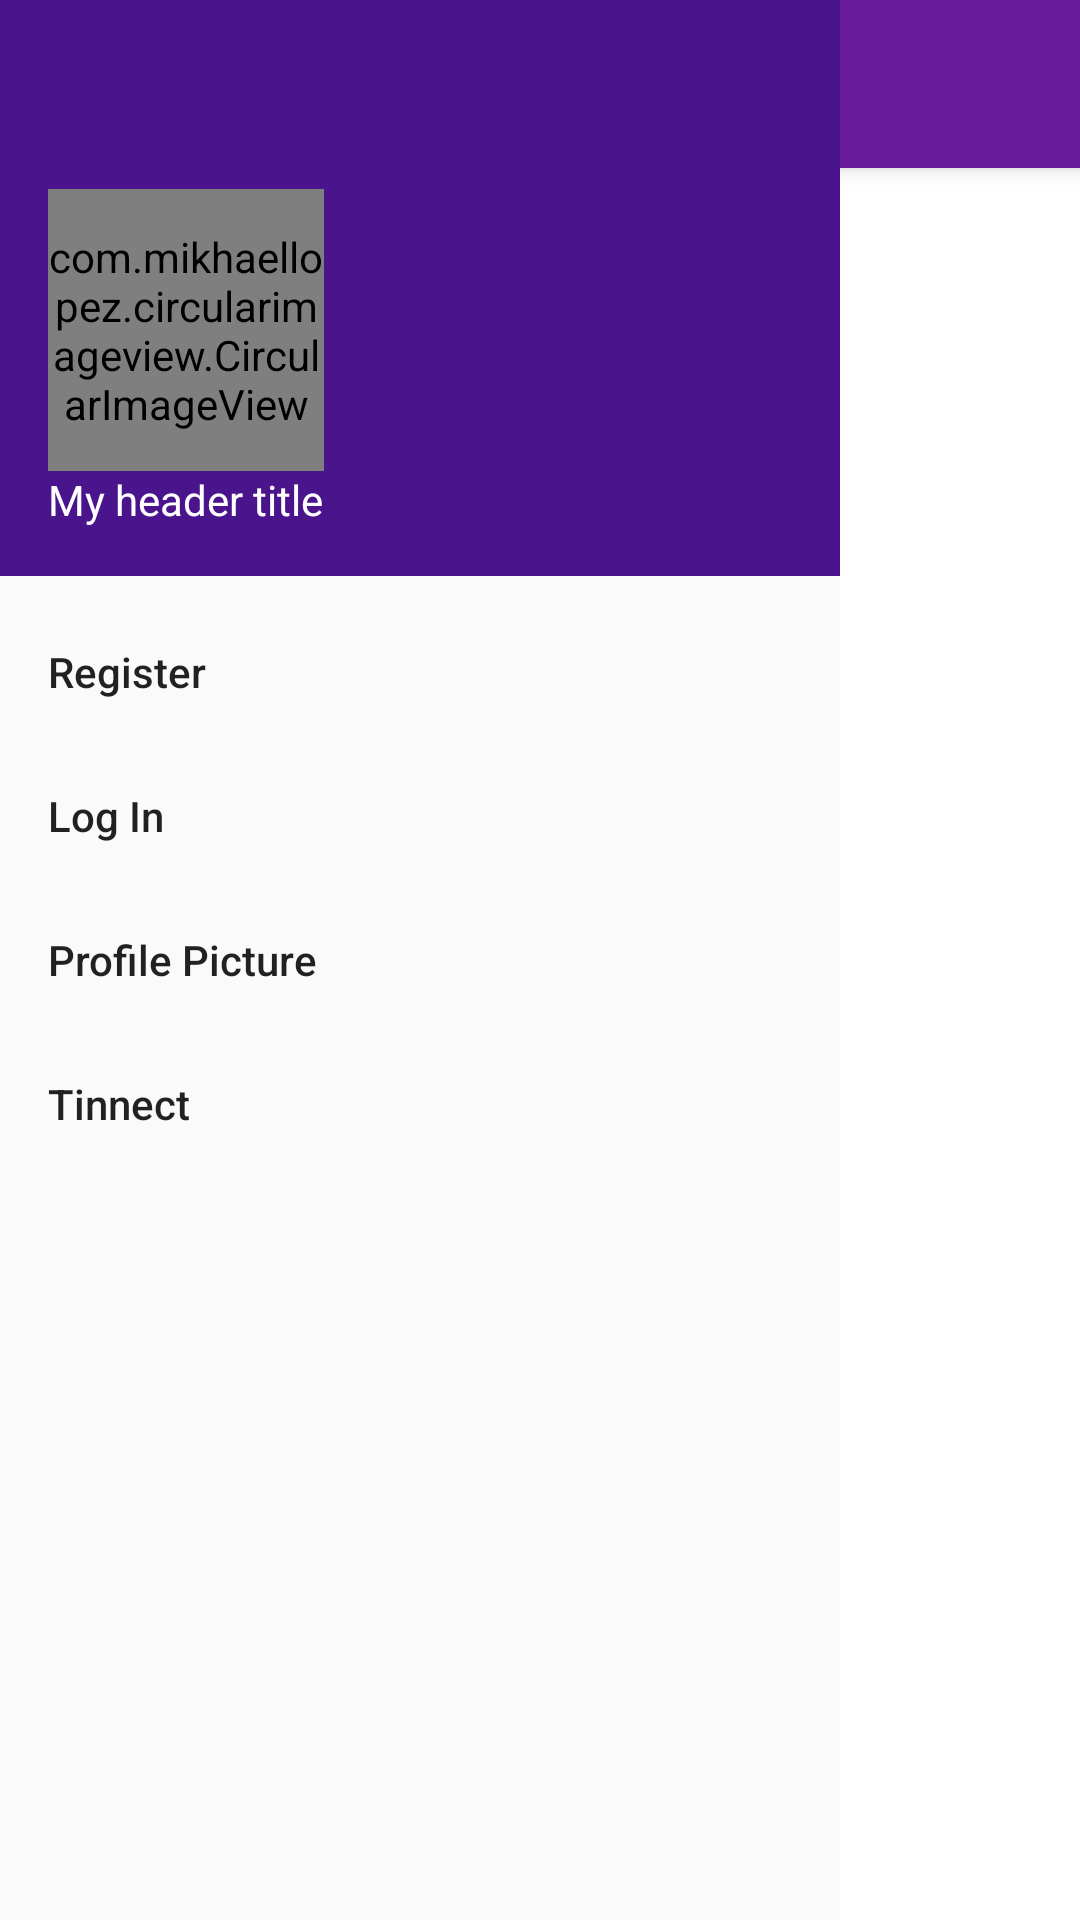

Reconstruct the res/layout file that produces this screen, plus the resources it refers to.
<!-- AndroidManifest.xml: application theme AppTheme2 -->
<!-- res/layout/activity_base.xml -->
<?xml version="1.0" encoding="utf-8"?>
<android.support.v4.widget.DrawerLayout xmlns:android="http://schemas.android.com/apk/res/android"
    xmlns:app="http://schemas.android.com/apk/res-auto"
    android:background="@color/white"
    android:layout_width="match_parent"
    android:layout_height="match_parent"
    android:id="@+id/dre_drawer"
    android:fitsSystemWindows="true">
    <android.support.design.widget.CoordinatorLayout
        android:layout_width="match_parent"
        android:layout_height="match_parent">


        <android.support.design.widget.AppBarLayout
            android:layout_width="match_parent"
            android:layout_height="wrap_content"
            android:theme="@style/AppTheme.AppBarOverlay">
            <android.support.v7.widget.Toolbar
                android:id="@+id/toolbar"
                android:layout_width="match_parent"
                android:layout_height="?attr/actionBarSize"
                android:background="?attr/colorPrimary"
                android:theme="@style/ThemeOverlay.AppCompat.ActionBar" />

        </android.support.design.widget.AppBarLayout>


        <android.support.design.widget.NavigationView
            android:id="@+id/nav_view"
            android:layout_width="wrap_content"
            android:layout_height="match_parent"
            android:layout_gravity="start"
            android:fitsSystemWindows="true"
            app:headerLayout="@layout/header"
            app:menu="@menu/menu_bar">


        </android.support.design.widget.NavigationView>
    </android.support.design.widget.CoordinatorLayout>
</android.support.v4.widget.DrawerLayout>
<!-- res/layout/header.xml (included above) -->
<?xml version="1.0" encoding="utf-8"?>
<LinearLayout xmlns:android="http://schemas.android.com/apk/res/android"

    xmlns:app="http://schemas.android.com/apk/res-auto"
    android:layout_width="match_parent"
    android:layout_height="192dp"
    android:background="?attr/colorPrimaryDark"
    android:padding="16dp"
    android:theme="@style/ThemeOverlay.AppCompat.Dark"
    android:orientation="vertical"
    android:gravity="bottom">


    <com.mikhaellopez.circularimageview.CircularImageView
        android:layout_width="92dp"
        android:layout_height="94dp"
        android:src="@android:drawable/sym_def_app_icon"
        app:civ_border_color="#EEEEEE"
        app:civ_border_width="4dp"
        app:civ_shadow="true"
        app:civ_shadow_color="#8BC34A"
        app:civ_shadow_radius="10" />


    <TextView
        android:layout_width="match_parent"
        android:layout_height="wrap_content"
        android:text="My header title"
        android:id="@+id/headertext"
        android:textAppearance="@style/TextAppearance.AppCompat.Body1"/>

</LinearLayout>
<!-- resources referenced by this layout -->
<resources>
  <color name="white">#ffffff</color>
  <style name="AppTheme.AppBarOverlay" parent="ThemeOverlay.AppCompat.Dark.ActionBar" />
  <style name="AppTheme2" parent="Theme.AppCompat.Light.NoActionBar">
          
          <item name="colorPrimary">@color/colorPrimary</item>
          <item name="colorPrimaryDark">@color/colorPrimaryDark</item>
          <item name="colorAccent">@color/colorAccent</item>
      </style>
  <color name="colorPrimary">#6A1B9A</color>
  <color name="colorPrimaryDark">#4A148C</color>
  <color name="colorAccent">#AB47BC</color>
</resources>
